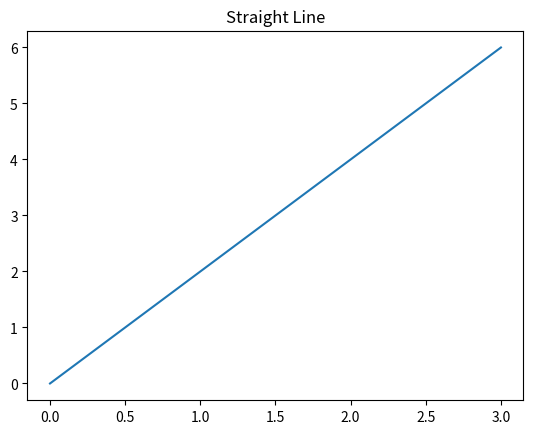

Source code (Python):
import matplotlib.pyplot as plt

x = [0, 1, 2, 3]
y = [0, 2, 4, 6]

plt.plot(x, y)

plt.title("Straight Line")
plt.show()
